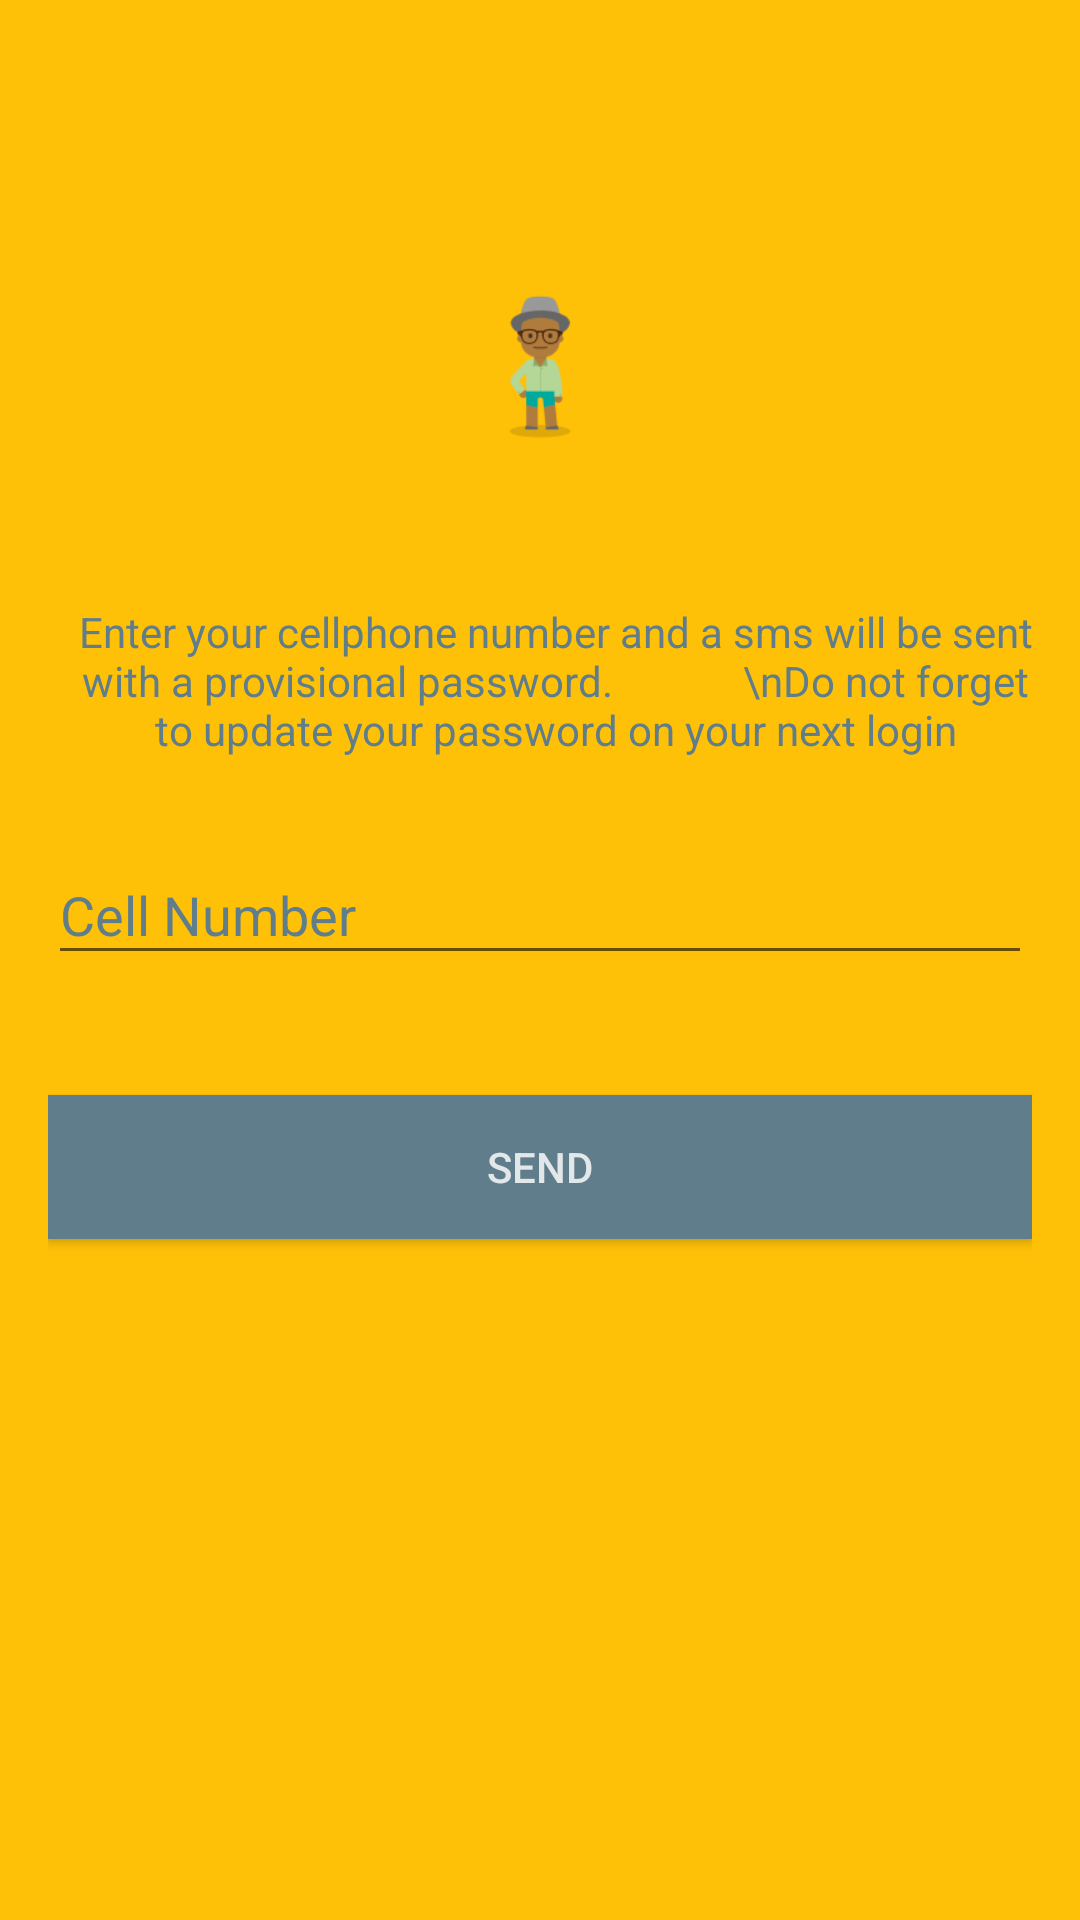

This screen was rendered from an Android layout file. Write that file and the resources it references.
<!-- AndroidManifest.xml: application theme AppTheme -->
<!-- res/layout/content_lost_password.xml -->
<?xml version="1.0" encoding="utf-8"?>
<LinearLayout
    xmlns:android="http://schemas.android.com/apk/res/android"
    xmlns:app="http://schemas.android.com/apk/res-auto"
    xmlns:tools="http://schemas.android.com/tools"
    android:id="@+id/content_lost_password"
    android:layout_width="match_parent"
    android:layout_height="match_parent"
    android:paddingBottom="@dimen/activity_vertical_margin"
    android:paddingLeft="@dimen/activity_horizontal_margin"
    android:paddingRight="@dimen/activity_horizontal_margin"
    android:paddingTop="@dimen/activity_vertical_margin"
    android:orientation="vertical"
    android:background="@color/colorPrimary"
    app:layout_behavior="@string/appbar_scrolling_view_behavior"
    tools:context="ansteph.com.beecabfordrivers.view.registration.LostPassword"
    tools:showIn="@layout/activity_lost_password">


    <ImageView
        android:layout_width="60dp"
        android:layout_height="60dp"
        android:layout_gravity="center_horizontal"
        android:layout_marginBottom="25dp"
        android:layout_marginTop="75dp"
        android:src="@mipmap/ic_vusi" />
    <RelativeLayout
        android:layout_width="match_parent"
        android:layout_height="wrap_content"
        android:layout_marginTop="25dp"
        android:layout_marginLeft="10dp"
        android:layout_marginBottom="20dp"
        android:orientation="horizontal">
        <TextView
            android:layout_width="match_parent"
            android:layout_height="wrap_content"
            android:textAppearance="?android:attr/textAppearanceSmall"
            android:text="Enter your cellphone number and a sms will be sent with a provisional password.
            \nDo not forget to update your password on your next login"
            android:clickable="true"
            android:gravity="center_horizontal"
            android:textColor="@color/colorAccent"
            android:id="@+id/txtForgotPwd"
            android:layout_alignParentLeft="true"
            android:layout_gravity="center|bottom"
            android:layout_alignParentEnd="true"/>



    </RelativeLayout>


    <TextView
        android:layout_width="wrap_content"
        android:layout_height="wrap_content"
        android:text="wrong cell number/password"
        android:visibility="gone"
        android:textSize="12sp"
        android:layout_marginRight="40dp"
        android:textColor="@color/alert"
        android:id="@+id/txtAlertMsg"
        android:layout_gravity="left|bottom" />

    <android.support.design.widget.TextInputLayout
        android:id="@+id/input_layout_password"
        android:layout_width="match_parent"
        android:textColorHint="@color/colorAccent"
        android:layout_height="wrap_content">

        <EditText
            android:id="@+id/input_cell"
            android:layout_width="match_parent"
            android:layout_height="wrap_content"
            android:textColor="@color/colorAccent"
            android:textColorHint="@color/colorAccent"
            android:inputType="phone"
            android:hint="@string/hint_mobile"
            />
    </android.support.design.widget.TextInputLayout>




    <Button android:id="@+id/btn_signup"
            android:layout_width="fill_parent"
            android:layout_height="wrap_content"
            android:text="@string/btn_send_forgotten"
            android:elevation="8dp"
            android:background="@color/colorAccent"
            android:onClick="sendTempPwd"
            android:layout_marginTop="40dp"
            android:textColor="@color/white"/>

</LinearLayout>
<!-- res/layout/activity_lost_password.xml (included above) -->
<?xml version="1.0" encoding="utf-8"?>
<android.support.design.widget.CoordinatorLayout
    xmlns:android="http://schemas.android.com/apk/res/android"
    xmlns:app="http://schemas.android.com/apk/res-auto"
    xmlns:tools="http://schemas.android.com/tools"
    android:layout_width="match_parent"
    android:layout_height="match_parent"
    android:fitsSystemWindows="true"
    tools:context="ansteph.com.beecabfordrivers.view.registration.LostPassword">

    <android.support.design.widget.AppBarLayout
        android:layout_width="match_parent"
        android:layout_height="wrap_content"
        android:theme="@style/AppTheme.AppBarOverlay">

        <android.support.v7.widget.Toolbar
            android:id="@+id/toolbar"
            android:layout_width="match_parent"
            android:layout_height="?attr/actionBarSize"
            android:background="?attr/colorPrimary"
            app:popupTheme="@style/AppTheme.PopupOverlay"/>

    </android.support.design.widget.AppBarLayout>

    <include layout="@layout/content_lost_password"/>



</android.support.design.widget.CoordinatorLayout>
<!-- resources referenced by this layout -->
<resources>
  <color name="alert">#D0FF0000</color>
  <color name="colorAccent">#607D8B</color>
  <color name="colorPrimary">#FFC107</color>
  <color name="white">#D0FFFFFF</color>
  <dimen name="activity_horizontal_margin">16dp</dimen>
  <dimen name="activity_vertical_margin">16dp</dimen>
  <!-- mipmap ic_vusi: png bitmap (mipmap-hdpi, 2094 bytes) -->
  <string name="btn_send_forgotten">Send</string>
  <string name="hint_mobile">Cell Number</string>
  <style name="AppTheme.AppBarOverlay" parent="ThemeOverlay.AppCompat.Dark.ActionBar" />
  <style name="AppTheme.PopupOverlay" parent="ThemeOverlay.AppCompat.Light" />
  <style name="AppTheme" parent="Theme.AppCompat.Light.DarkActionBar">
          
          <item name="colorPrimary">@color/colorPrimary</item>
          <item name="colorPrimaryDark">@color/colorPrimaryDark</item>
          <item name="colorAccent">@color/colorAccent</item>
      </style>
  <color name="colorPrimaryDark">#FFA000</color>
</resources>
